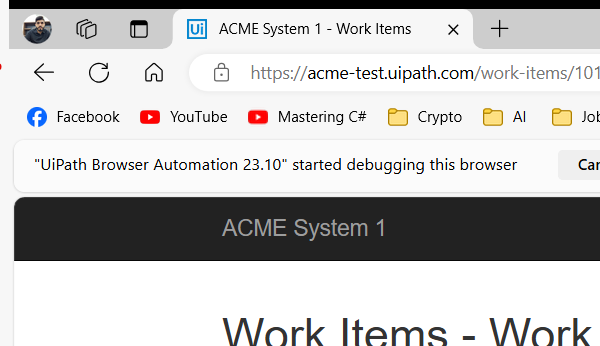
Task: A Performer - using the REF with Queue Items design.
Workflow: System1_UpdateWorkItems

Step 1: Attach Browser Work Item Details in window 'ACME System 1 - Work Items' (msedge.exe)

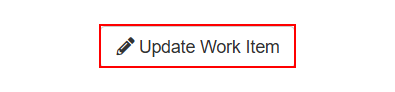
Step 2: click on the button 'Update Work Item'

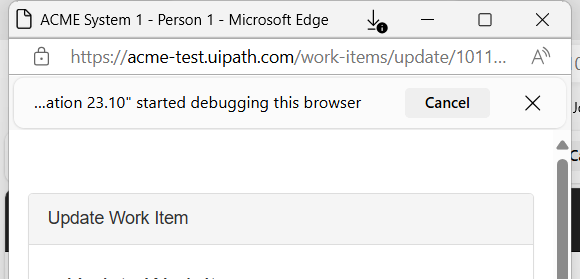
Step 3: Attach Browser 'msedge.exe ACME System 1' on the pane 'ACME System 1 -*' in window 'ACME System 1 -*' (msedge.exe)

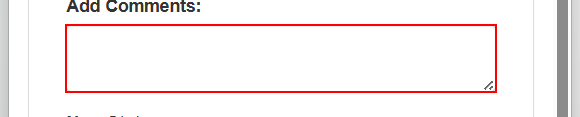
Step 4: type [in_Comment]
